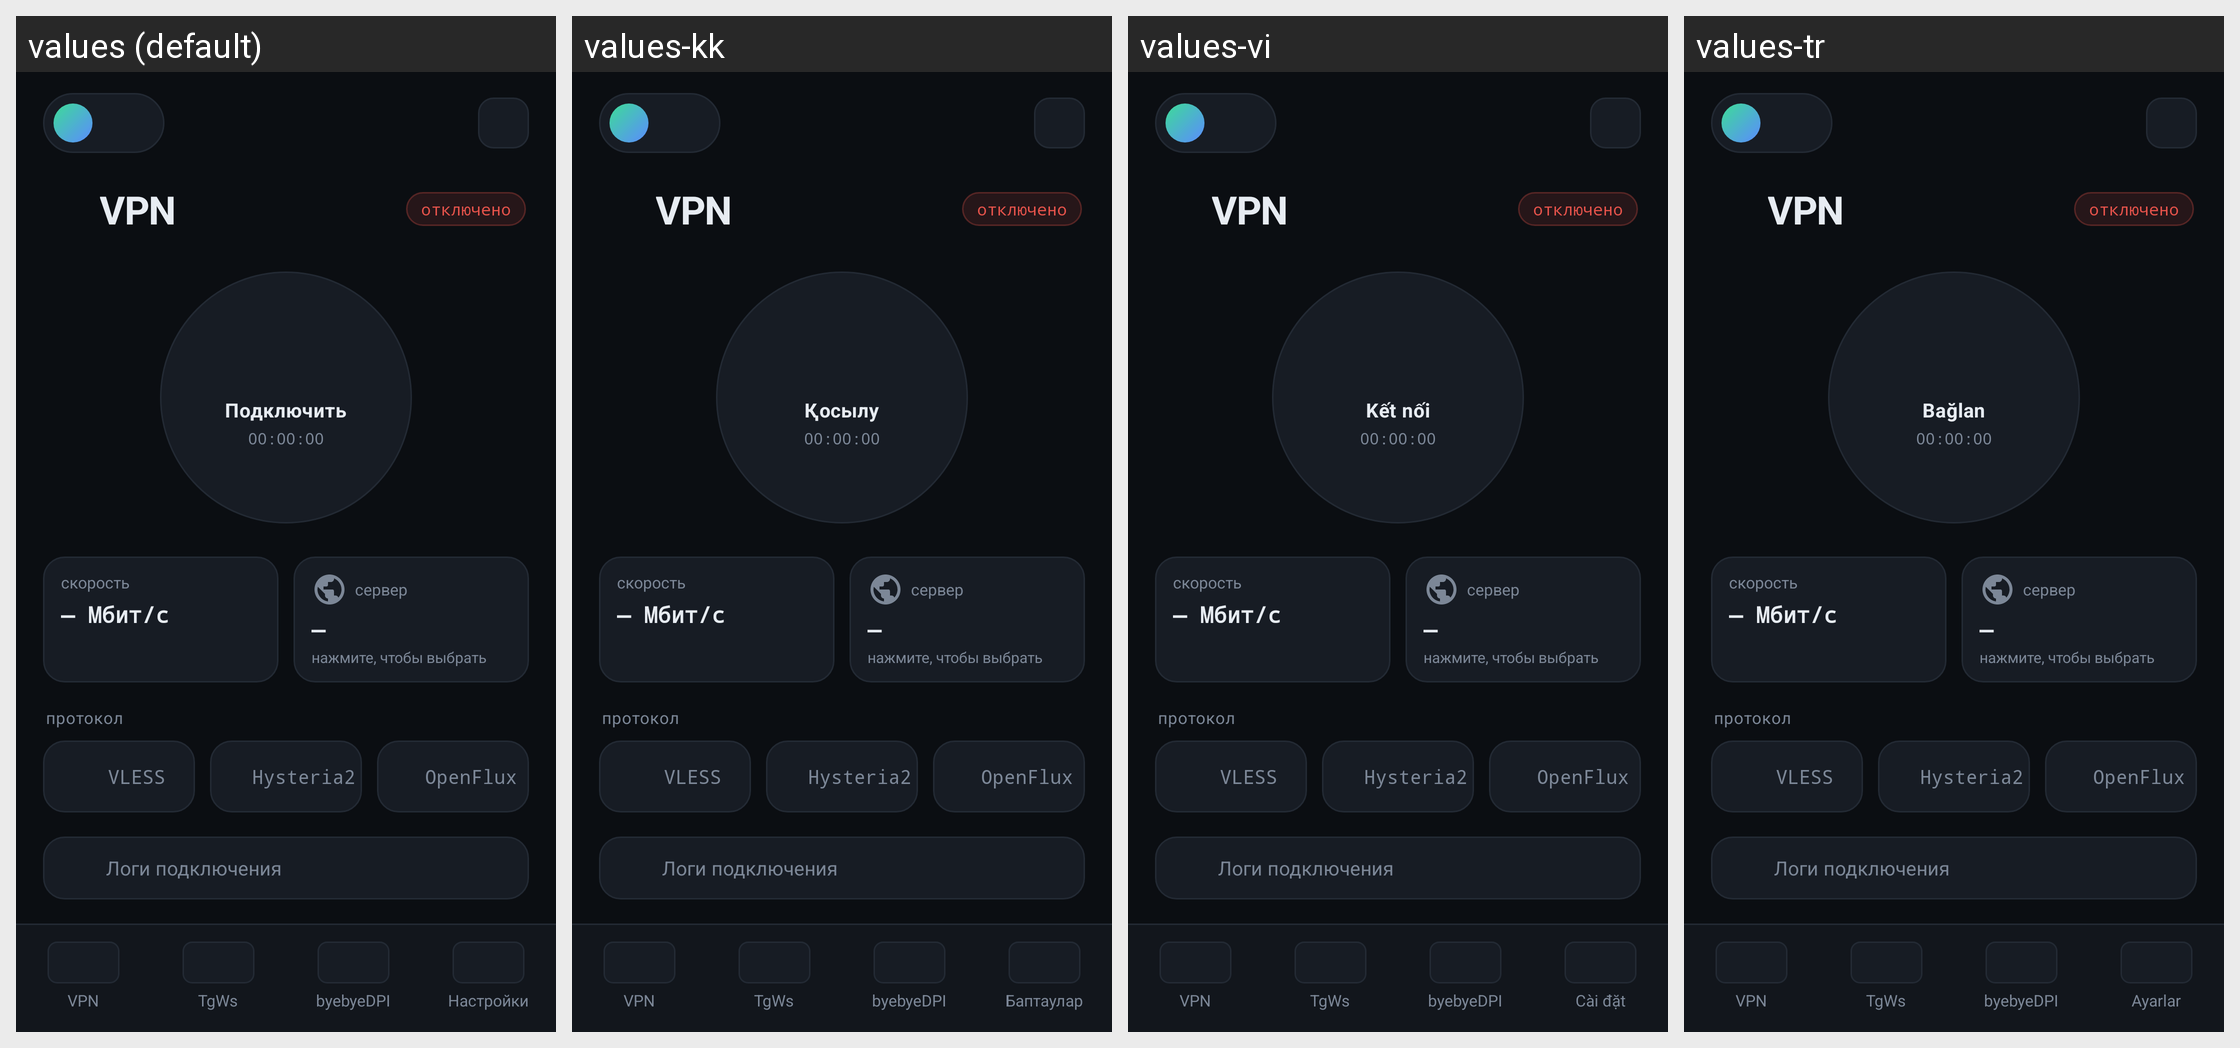

This grid shows one Android layout under several languages. Give, for every string resource on the screen, its name, the default text and each shown locale's text.
Android screen res/layout/activity_dashboard.xml rendered under 4 locales, left to right: values (default), values-kk, values-vi, values-tr. Device: Nexus 5 (rendered at 1080×1920; each locale shown at half size, 540×960, under a caption strip naming it); theme DashboardTheme.
Other locales in the repository, not shown: values-en.
Strings drawn on this screen, with the default value and each locale's value (text and hints the layout hard-codes, and strings that could not be matched under every locale, appear in the picture but are not listed):

dashboard_vpn
  values: VPN
  values-kk: VPN  [not translated; the default value is used]
  values-vi: VPN  [not translated; the default value is used]
  values-tr: VPN  [not translated; the default value is used]

dash_tag_off
  values: отключено
  values-kk: отключено  [not translated; the default value is used]
  values-vi: отключено  [not translated; the default value is used]
  values-tr: отключено  [not translated; the default value is used]

vpn_connect
  values: Подключить
  values-kk: Қосылу
  values-vi: Kết nối
  values-tr: Bağlan

dash_speed
  values: скорость
  values-kk: скорость  [not translated; the default value is used]
  values-vi: скорость  [not translated; the default value is used]
  values-tr: скорость  [not translated; the default value is used]

dash_speed_empty
  values: — Мбит/с
  values-kk: — Мбит/с  [not translated; the default value is used]
  values-vi: — Мбит/с  [not translated; the default value is used]
  values-tr: — Мбит/с  [not translated; the default value is used]

dash_server
  values: сервер
  values-kk: сервер  [not translated; the default value is used]
  values-vi: сервер  [not translated; the default value is used]
  values-tr: сервер  [not translated; the default value is used]

dash_pick_server_hint
  values: нажмите, чтобы выбрать
  values-kk: нажмите, чтобы выбрать  [not translated; the default value is used]
  values-vi: нажмите, чтобы выбрать  [not translated; the default value is used]
  values-tr: нажмите, чтобы выбрать  [not translated; the default value is used]

dash_protocol
  values: протокол
  values-kk: протокол  [not translated; the default value is used]
  values-vi: протокол  [not translated; the default value is used]
  values-tr: протокол  [not translated; the default value is used]

dash_vpn_logs
  values: Логи подключения
  values-kk: Логи подключения  [not translated; the default value is used]
  values-vi: Логи подключения  [not translated; the default value is used]
  values-tr: Логи подключения  [not translated; the default value is used]

settings
  values: Настройки
  values-kk: Баптаулар
  values-vi: Cài đặt
  values-tr: Ayarlar
